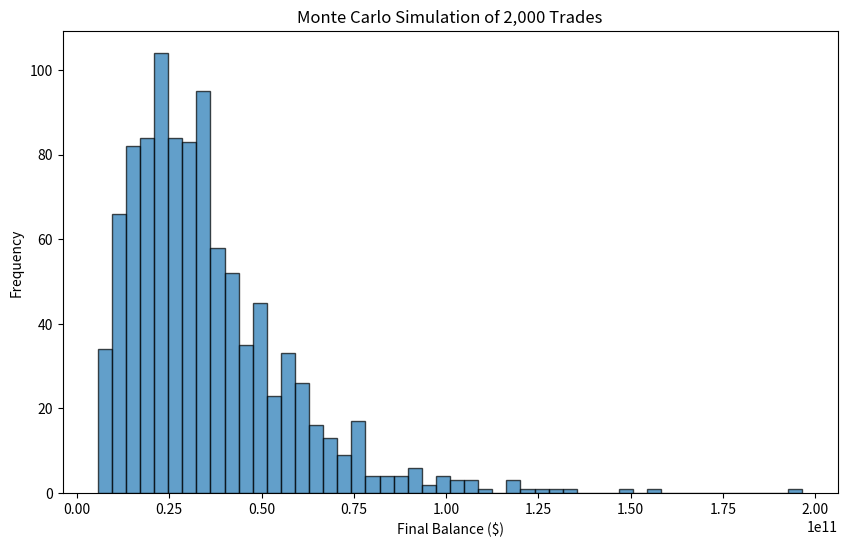

This chart was generated by the following Python code:
import numpy as np
import matplotlib.pyplot as plt

# Parameters
n_trades = 2000       # Number of trades per simulation
n_simulations = 1000  # Number of simulation runs
start_balance = 1000  # Starting balance in dollars
win_rate = 0.625      # Probability of a winning trade
risk = 0.01           # Risk per trade (loss = 1% of account)
reward = 0.02         # Reward per trade (profit = 2% of account)

# Array to store final balances for each simulation run
final_balances = np.zeros(n_simulations)

for sim in range(n_simulations):
    balance = start_balance
    for _ in range(n_trades):
        if np.random.rand() < win_rate:
            balance *= (1 + reward)
        else:
            balance *= (1 - risk)
    final_balances[sim] = balance

mean_balance = np.mean(final_balances)
median_balance = np.median(final_balances)

print(f"After {n_trades} trades:")
print(f"Mean final balance: ${mean_balance:,.2f}")
print(f"Median final balance: ${median_balance:,.2f}")

# Plot the distribution of final balances
plt.figure(figsize=(10, 6))
plt.hist(final_balances, bins=50, edgecolor='black', alpha=0.7)
plt.title("Monte Carlo Simulation of 2,000 Trades")
plt.xlabel("Final Balance ($)")
plt.ylabel("Frequency")
plt.show()
